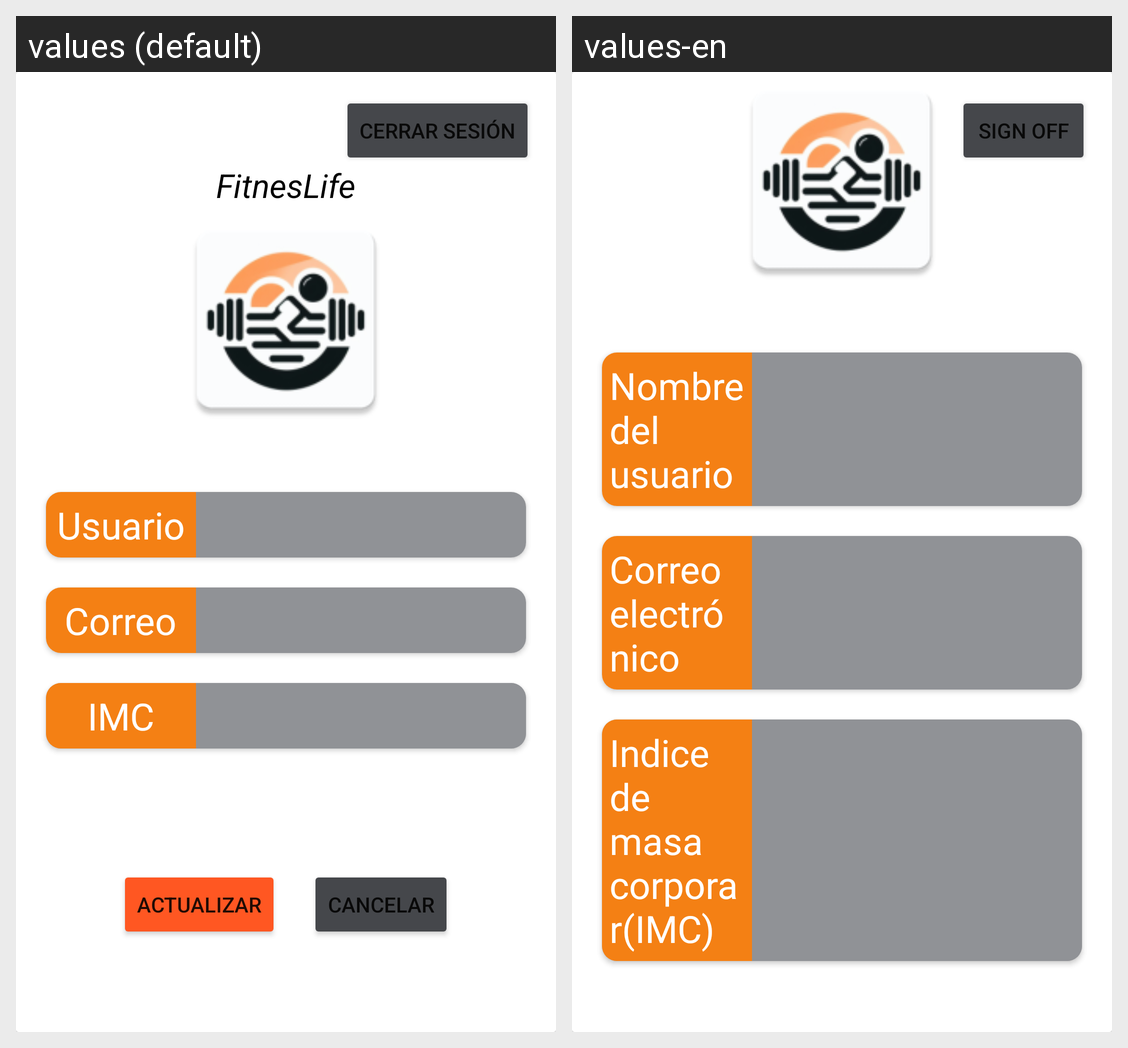

Locale-by-locale string values for the Android screen shown in this grid:
Android screen res/layout/fragment_count.xml rendered under 2 locales, left to right: values (default), values-en. Device: Nexus 5 (rendered at 1080×1920; each locale shown at half size, 540×960, under a caption strip naming it); theme Theme.FitnesLife.
Strings drawn on this screen, with the default value and each locale's value (text and hints the layout hard-codes, and strings that could not be matched under every locale, appear in the picture but are not listed):

cerrandoCiclo
  values: Cerrar Sesión
  values-en: Sign off

nombre
  values: Usuario
  values-en: Nombre del usuario

correo
  values: Correo
  values-en: Correo electrónico

imc
  values: IMC
  values-en: Indice de masa corporar(IMC)
